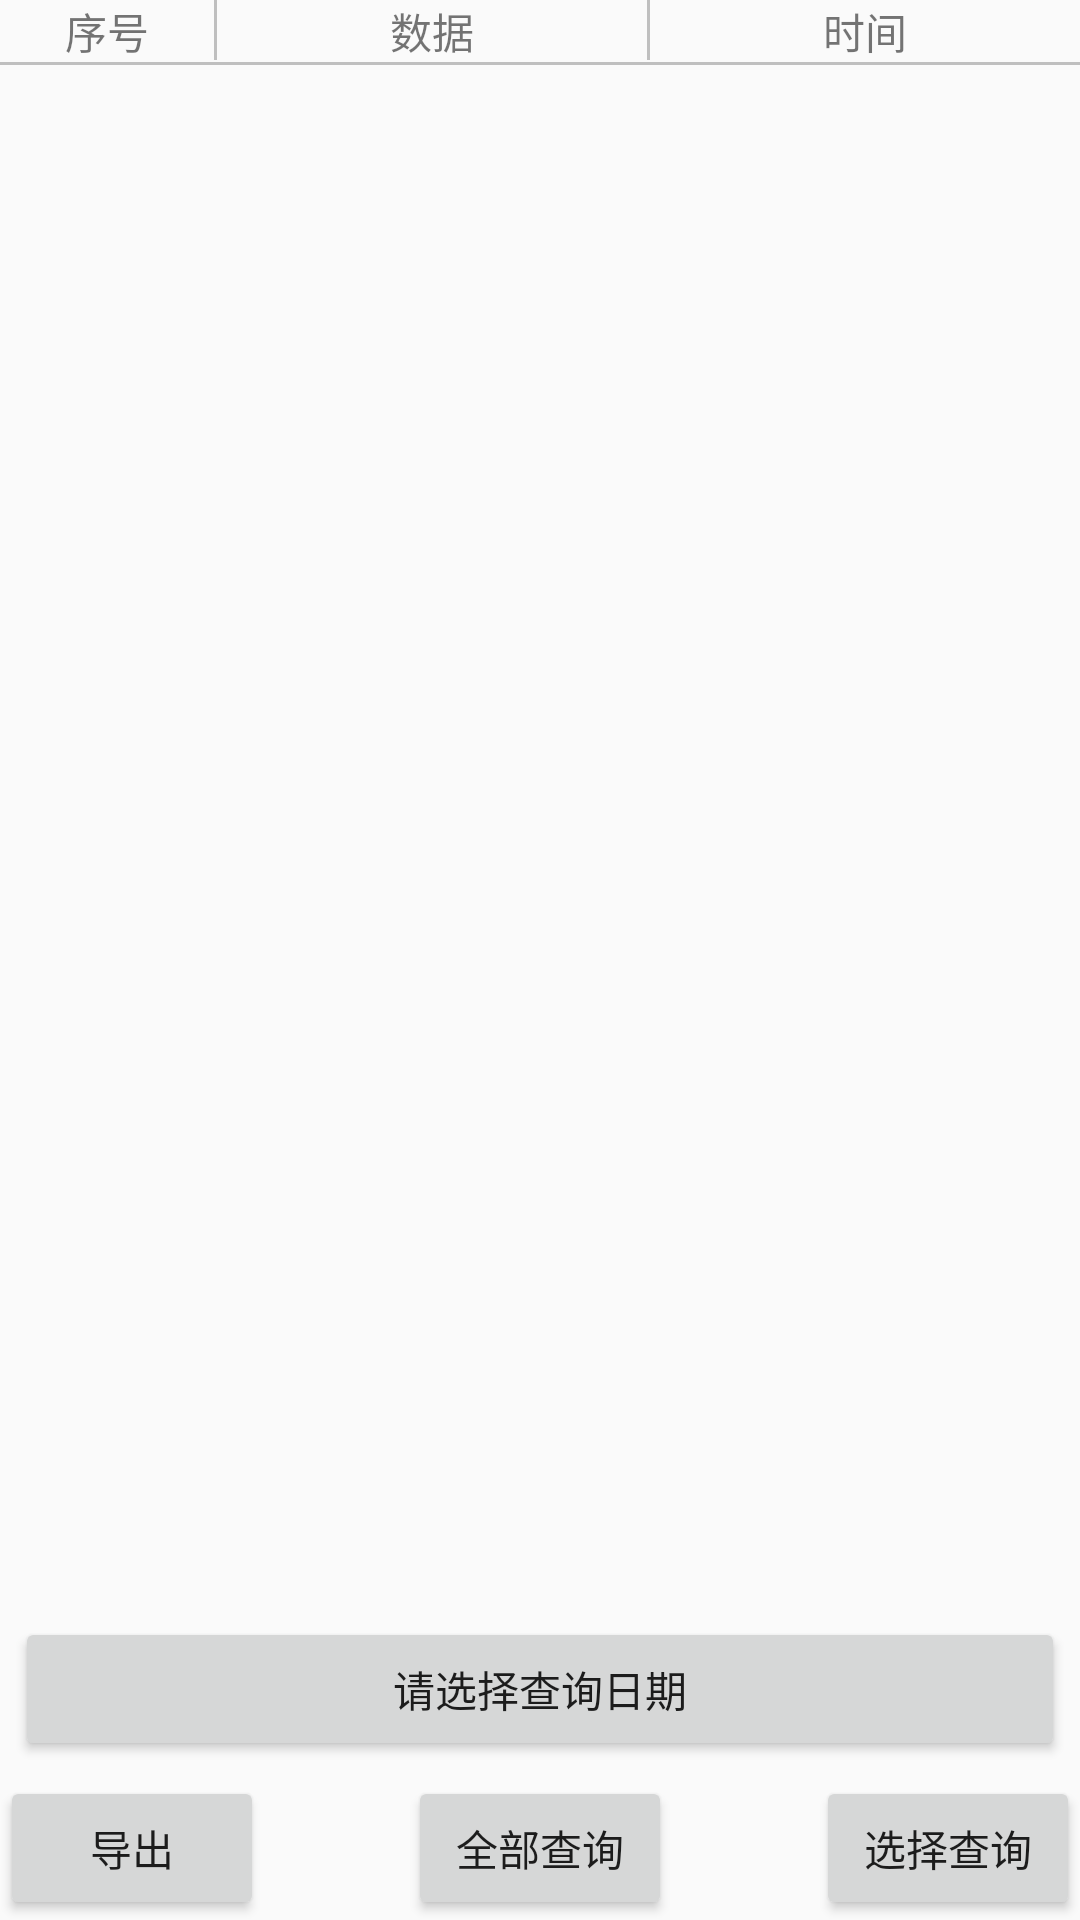

Layout XML and referenced resources for this Android screen:
<!-- AndroidManifest.xml: application theme AppTheme -->
<!-- res/layout/activity_query.xml -->
<?xml version="1.0" encoding="utf-8"?>
<LinearLayout xmlns:android="http://schemas.android.com/apk/res/android"
    xmlns:tools="http://schemas.android.com/tools"
    android:layout_width="match_parent"
    android:layout_height="match_parent"
    android:orientation="vertical"
    tools:context=".activity.QueryActivity">
    <LinearLayout
        android:layout_width="match_parent"
        android:layout_height="wrap_content"
        android:orientation="horizontal" >
        <TextView

            android:layout_width="0dp"
            android:layout_height="wrap_content"
            android:text="序号"
            android:gravity="center"
            android:layout_weight="1"
          />
        <View
            android:layout_width="1dp"
            android:layout_height="20dp"
            android:background="#bfbfbf"/>
        <TextView

            android:layout_width="0dp"
            android:layout_height="wrap_content"
            android:text="数据"
            android:gravity="center"
            android:layout_weight="2"
          />
        <View
            android:layout_width="1dp"
            android:layout_height="20dp"
            android:background="#bfbfbf"/>
        <TextView

            android:layout_width="0dp"
            android:layout_height="wrap_content"
            android:text="时间"
            android:gravity="center"
            android:layout_weight="2"
            />

        </LinearLayout>
    <View
        android:layout_width="match_parent"
        android:layout_height="1dp"
        android:background="#bfbfbf"/>
    <ListView
        android:id="@+id/query_list"
        android:layout_width="match_parent"
        android:layout_height="wrap_content"
        android:layout_weight="1"/>
    
    <Button
        android:id="@+id/date_picker"
        android:layout_width="match_parent"
        android:layout_height="wrap_content"
        android:layout_marginBottom="5dp"
        android:text="请选择查询日期"
        android:layout_marginLeft="5dp"
        android:layout_marginRight="5dp"/>

    <RelativeLayout
        android:layout_width="match_parent"
        android:layout_height="wrap_content"
        >
        <Button
            android:id="@+id/export_button"
            android:layout_width="wrap_content"
            android:layout_height="wrap_content"
            android:text="导出"
            android:layout_alignParentLeft="true"
            />
        <LinearLayout
            android:layout_width="match_parent"
            android:layout_height="wrap_content"
            android:gravity="center">
            <Button
                android:id="@+id/all_query_btn"
                android:layout_width="wrap_content"
                android:layout_height="wrap_content"
                android:text="全部查询"
                />

        </LinearLayout>


        <Button
            android:id="@+id/query_button"
            android:layout_width="wrap_content"
            android:layout_height="wrap_content"
            android:text="选择查询"
            android:layout_alignParentRight="true"
            />
    </RelativeLayout>


</LinearLayout>
<!-- resources referenced by this layout -->
<resources>
  <style name="AppTheme" parent="Theme.AppCompat.Light.DarkActionBar">
          
          <item name="colorPrimary">@color/colorPrimary</item>
          <item name="colorPrimaryDark">@color/colorPrimaryDark</item>
          <item name="colorAccent">@color/colorAccent</item>
      </style>
  <!-- not gathered from this repository: default colours our renderer supplied (Android Studio template values) -->
  <color name="colorPrimary">#FF6200EE</color>
  <color name="colorPrimaryDark">#FF3700B3</color>
  <color name="colorAccent">#FF03DAC5</color>
</resources>
